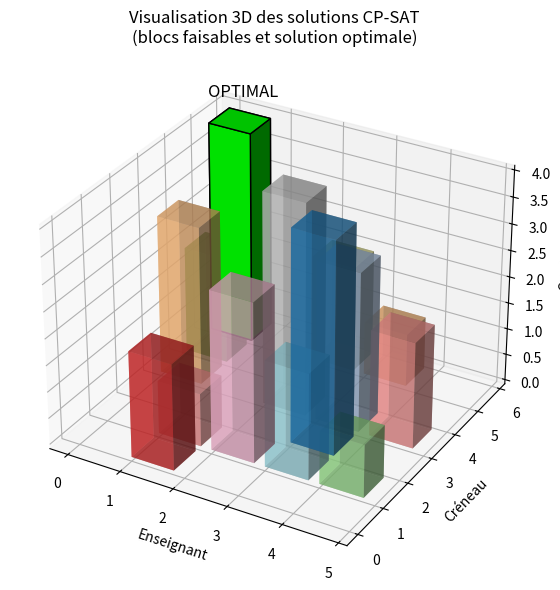

Source code (Python):
import matplotlib.pyplot as plt
from mpl_toolkits.mplot3d import Axes3D
import numpy as np
import random

# Exemple de variables (enseignants, créneaux, quotas)
n_enseignants = 5
n_creneaux = 6
n_quota = 4

# Générer des blocs valides (solutions faisables)
blocks = []
for i in range(n_enseignants):
    for j in range(n_creneaux):
        quota = random.randint(1, n_quota)
        # Simuler la faisabilité (ex: contrainte hard)
        if (i + j + quota) % 3 == 0:
            blocks.append((i, j, quota))

# Sélectionner un bloc optimal (ex: le plus haut quota)
optimal_block = max(blocks, key=lambda x: x[2]) if blocks else None

fig = plt.figure(figsize=(8, 6))
ax = fig.add_subplot(111, projection='3d')

# Afficher les blocs faisables
for b in blocks:
    color = plt.cm.tab20((b[0]*n_creneaux + b[1]) % 20)
    ax.bar3d(b[0], b[1], 0, 0.8, 0.8, b[2], color=color, alpha=0.6)

# Mettre en évidence le bloc optimal
if optimal_block:
    ax.bar3d(optimal_block[0], optimal_block[1], 0, 0.8, 0.8, optimal_block[2], color='lime', alpha=1.0, edgecolor='black')
    ax.text(optimal_block[0], optimal_block[1], optimal_block[2]+0.5, 'OPTIMAL', color='black', fontsize=12)

ax.set_xlabel('Enseignant')
ax.set_ylabel('Créneau')
ax.set_zlabel('Quota')
ax.set_title('Visualisation 3D des solutions CP-SAT\n(blocs faisables et solution optimale)')
plt.tight_layout()
plt.show()
